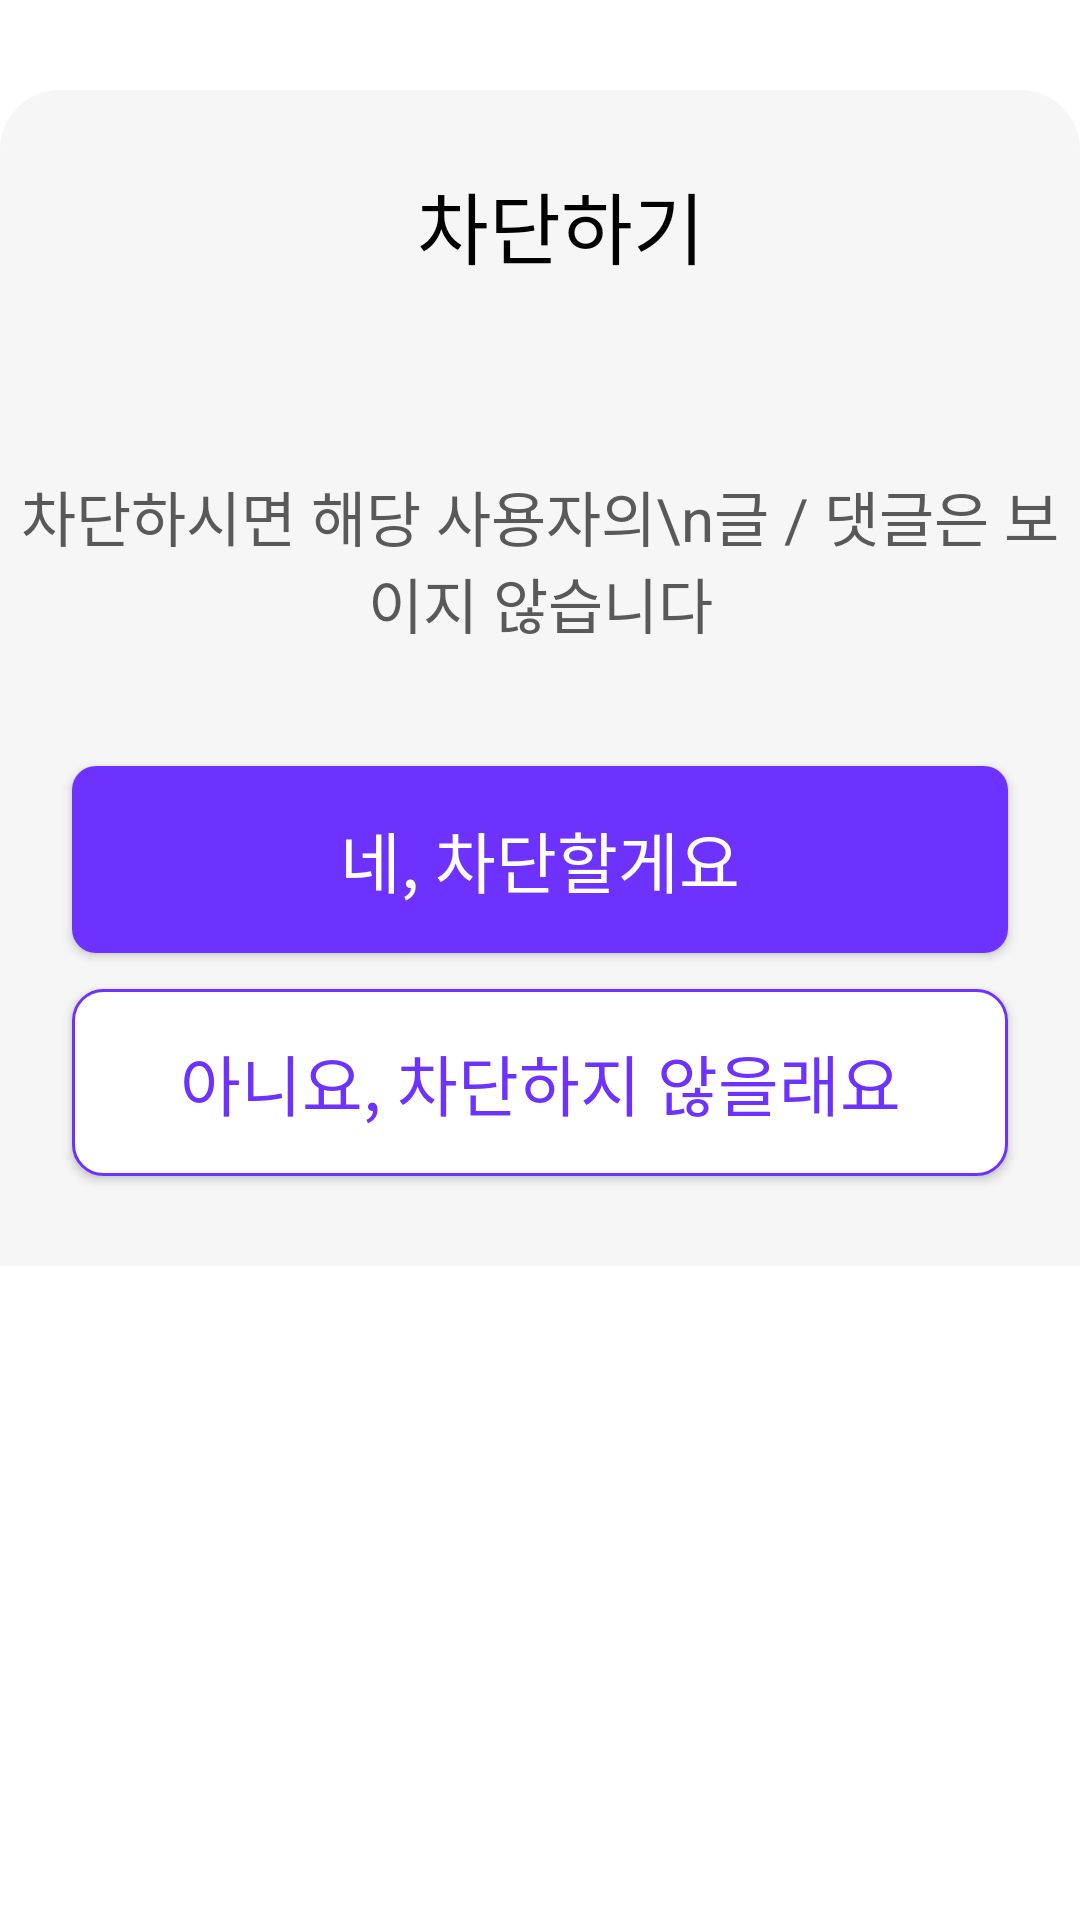

The Android layout XML behind this screen, and the referenced resources:
<!-- AndroidManifest.xml: application theme Theme.MaterialComponents.Light.NoActionBar -->
<!-- res/layout/dialog_bottomsheet_user_ban.xml -->
<?xml version="1.0" encoding="utf-8"?>
<layout xmlns:android="http://schemas.android.com/apk/res/android"
    xmlns:app="http://schemas.android.com/apk/res-auto">

    <data>

        <variable
            name="vm"
            type="com.bravo.android.bravo.ui.view.healing.HealingDetailViewModel" />

    </data>

    <androidx.constraintlayout.widget.ConstraintLayout
        android:layout_width="match_parent"
        android:layout_height="match_parent"
        >

        <androidx.appcompat.widget.AppCompatImageView
            android:id="@+id/iv_x"
            android:layout_width="wrap_content"
            android:layout_height="wrap_content"
            android:src="@drawable/ic_clear"
            android:layout_margin="15dp"
            app:layout_constraintEnd_toEndOf="parent"
            app:layout_constraintTop_toTopOf="parent"
            app:layout_constraintBottom_toTopOf="@+id/layout_middle"
            />

        <androidx.appcompat.widget.LinearLayoutCompat
            android:id="@+id/layout_middle"
            android:layout_width="match_parent"
            android:layout_height="wrap_content"
            android:orientation="vertical"
            android:gravity="center"
            android:layout_marginTop="15dp"
            android:background="@drawable/back_rounded_card_white"
            app:layout_constraintTop_toBottomOf="@+id/iv_x"
            app:layout_constraintStart_toStartOf="parent"
            app:layout_constraintEnd_toEndOf="parent"
            >

            <androidx.appcompat.widget.LinearLayoutCompat
                android:layout_width="match_parent"
                android:layout_height="wrap_content"
                android:orientation="horizontal"
                android:gravity="center"
                android:layout_marginTop="26dp"
                >
                <androidx.appcompat.widget.AppCompatImageView
                    android:layout_width="wrap_content"
                    android:layout_height="wrap_content"
                    android:src="@drawable/ic_test_icon"
                    />
                <androidx.appcompat.widget.AppCompatTextView
                    android:layout_width="wrap_content"
                    android:layout_height="wrap_content"
                    android:textSize="26dp"
                    android:textColor="@color/black"
                    android:text="차단하기"
                    android:layout_marginStart="14dp"
                    />


            </androidx.appcompat.widget.LinearLayoutCompat>

            <androidx.appcompat.widget.AppCompatTextView
                android:layout_width="wrap_content"
                android:layout_height="wrap_content"
                android:textSize="22dp"
                android:textColor="@color/black"
                android:text="@{@string/ban_user(vm.userProfile.name)}"
                android:layout_marginTop="26dp"
                />

            <androidx.appcompat.widget.AppCompatTextView
                android:layout_width="wrap_content"
                android:layout_height="wrap_content"
                android:textColor="@color/grey_5959"
                android:gravity="center"
                android:textSize="20dp"
                android:text="차단하시면 해당 사용자의\n글 / 댓글은 보이지 않습니다"
                android:layout_marginTop="8dp"
                />

            <androidx.appcompat.widget.AppCompatButton
                android:id="@+id/btn_next"
                android:layout_width="match_parent"
                android:layout_height="wrap_content"
                android:textColor="@color/white"
                android:text="네, 차단할게요"
                android:textSize="22dp"
                android:gravity="center"
                android:padding="15dp"
                android:layout_marginStart="24dp"
                android:layout_marginEnd="24dp"
                android:layout_marginTop="40dp"
                android:background="@drawable/bg_purple_radius_8dp"
                app:layout_constraintBottom_toBottomOf="parent"
                app:layout_constraintStart_toStartOf="parent"
                app:layout_constraintEnd_toEndOf="parent"
                />

            <androidx.appcompat.widget.AppCompatButton
                android:id="@+id/btn_finish"
                android:layout_width="match_parent"
                android:layout_height="wrap_content"
                android:textColor="@color/purple_6e32"
                android:text="아니요, 차단하지 않을래요"
                android:textSize="22dp"
                android:gravity="center"
                android:padding="15dp"
                android:layout_marginTop="12dp"
                android:layout_marginStart="24dp"
                android:layout_marginEnd="24dp"
                android:layout_marginBottom="30dp"
                android:background="@drawable/bg_white_stroke_purple_10dp_radius"
                app:layout_constraintBottom_toBottomOf="parent"
                app:layout_constraintStart_toStartOf="parent"
                app:layout_constraintEnd_toEndOf="parent"
                />

        </androidx.appcompat.widget.LinearLayoutCompat>

    </androidx.constraintlayout.widget.ConstraintLayout>
</layout>
<!-- resources referenced by this layout -->
<resources>
  <color name="black">#000000</color>
  <color name="grey_5959">#595959</color>
  <color name="purple_6e32">#6E32FF</color>
  <color name="white">#FFFFFF</color>
  <!-- drawable back_rounded_card_white (drawable-v24) -->
  <?xml version="1.0" encoding="utf-8"?>
  <shape xmlns:android="http://schemas.android.com/apk/res/android">
  
      <solid android:color="@color/grey_f6f6"/>
      <corners android:topLeftRadius="20dp"
          android:topRightRadius="20dp"/>
  
  </shape>
  <!-- drawable bg_purple_radius_8dp (drawable) -->
  <?xml version="1.0" encoding="utf-8"?>
  <shape xmlns:android="http://schemas.android.com/apk/res/android">
  
      <solid android:color="@color/purple_6e32"/>
      <corners android:radius="8dp"/>
  
  </shape>
  <!-- drawable bg_white_stroke_purple_10dp_radius (drawable) -->
  <?xml version="1.0" encoding="utf-8"?>
  <shape xmlns:android="http://schemas.android.com/apk/res/android">
  
      <solid android:color="@color/white"/>
      <corners android:radius="10dp"/>
      <stroke android:color="@color/purple_6e32"
          android:width="1dp"/>
  
  </shape>
  <string name="ban_user">%s님을 차단하시겠어요?</string>
  <color name="grey_f6f6">#F6F6F6</color>
</resources>
